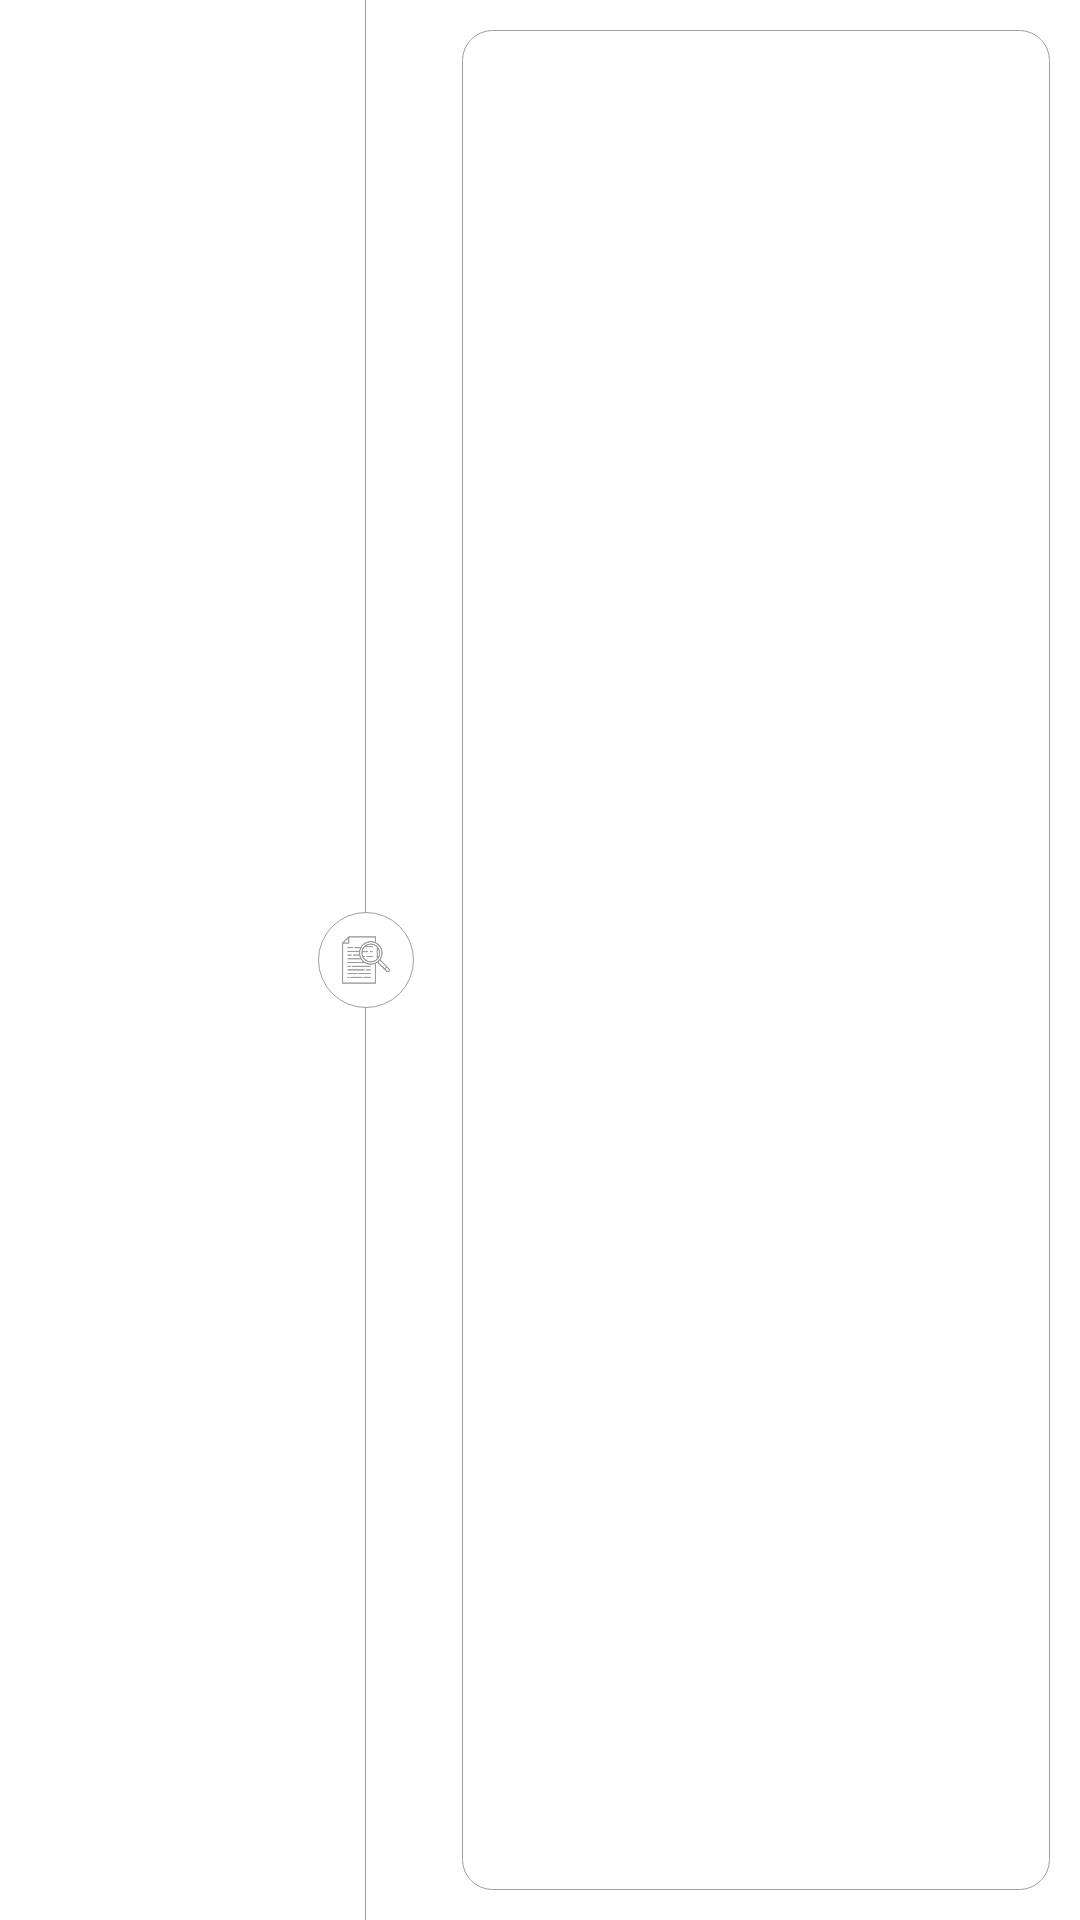

Produce the Android XML layout that renders to this screen, including the resource entries it uses.
<!-- AndroidManifest.xml: application theme AppTheme -->
<!-- res/layout/waitinglist_row.xml -->
<?xml version="1.0" encoding="utf-8"?>
<layout xmlns:android="http://schemas.android.com/apk/res/android"
    xmlns:tools="http://schemas.android.com/tools">

    <data>

        <variable
            name="vm"
            type="com.irfanirawansukirman.jadwalhajiku.mvvm.waitinglist.WaitinglistRowVM" />
    </data>

    <LinearLayout
        android:background="@color/whiteApp"
        android:layout_width="match_parent"
        android:layout_height="128dp"
        android:orientation="horizontal"
        android:paddingLeft="10dp"
        android:paddingRight="10dp">

        <LinearLayout
            android:layout_width="wrap_content"
            android:layout_height="match_parent"
            android:gravity="center"
            android:orientation="vertical">

            <ImageView
                android:layout_width="24dp"
                android:layout_height="24dp"
                android:adjustViewBounds="true"
                android:src="@mipmap/ic_location" />

            <TextView
                android:layout_width="96dp"
                android:layout_height="wrap_content"
                android:layout_marginTop="8dp"
                android:gravity="center"
                android:text="@{vm.mProvince}"
                android:textColor="@color/colorPrimaryText"
                android:textSize="16sp"
                tools:text="Lorem"/>
        </LinearLayout>

        <RelativeLayout
            android:layout_width="wrap_content"
            android:layout_height="wrap_content">

            <View
                android:layout_width="1px"
                android:layout_height="match_parent"
                android:layout_centerHorizontal="true"
                android:background="@color/colorPrimaryText" />

            <RelativeLayout
                android:layout_width="32dp"
                android:layout_height="32dp"
                android:layout_centerInParent="true"
                android:background="@drawable/round_description_white">

                <ImageView
                    android:layout_width="match_parent"
                    android:layout_height="match_parent"
                    android:adjustViewBounds="true"
                    android:padding="8dp"
                    android:src="@mipmap/ic_description" />
            </RelativeLayout>
        </RelativeLayout>

        <LinearLayout
            android:layout_width="0dp"
            android:layout_height="match_parent"
            android:layout_marginBottom="10dp"
            android:layout_marginLeft="@dimen/material_padding"
            android:layout_marginTop="10dp"
            android:layout_weight="1"
            android:background="@drawable/round_description_grey"></LinearLayout>
    </LinearLayout>
</layout>
<!-- resources referenced by this layout -->
<resources>
  <color name="colorPrimaryText">#9E9DA2</color>
  <color name="whiteApp">#FFFFFF</color>
  <dimen name="material_padding">16dp</dimen>
  <!-- drawable round_description_grey (drawable) -->
  <?xml version="1.0" encoding="utf-8"?>
  <shape android:shape="rectangle" xmlns:android="http://schemas.android.com/apk/res/android">
      <corners android:radius="10dp"/>
      <stroke android:color="@color/colorPrimaryText" android:width="1px"/>
  </shape>
  <!-- drawable round_description_white (drawable) -->
  <?xml version="1.0" encoding="utf-8"?>
  <shape android:shape="rectangle" xmlns:android="http://schemas.android.com/apk/res/android">
      <corners android:radius="25dp"/>
      <solid android:color="@color/whiteApp"/>
      <stroke android:color="@color/colorPrimaryText" android:width="1px"/>
  </shape>
  <!-- mipmap ic_description: png bitmap (mipmap-xxxhdpi, 6351 bytes) -->
  <style name="AppTheme" parent="Theme.AppCompat.Light.NoActionBar">
          
          <item name="colorPrimary">@color/colorPrimary</item>
          <item name="colorPrimaryDark">@color/colorPrimaryDark</item>
          <item name="colorAccent">@color/colorAccent</item>
          <item name="android:windowActionBar">false</item>
          <item name="android:windowNoTitle">true</item>
      </style>
  <color name="colorPrimary">#E8E8E8</color>
  <color name="colorPrimaryDark">#A7A6AC</color>
  <color name="colorAccent">#67B0D0</color>
</resources>
